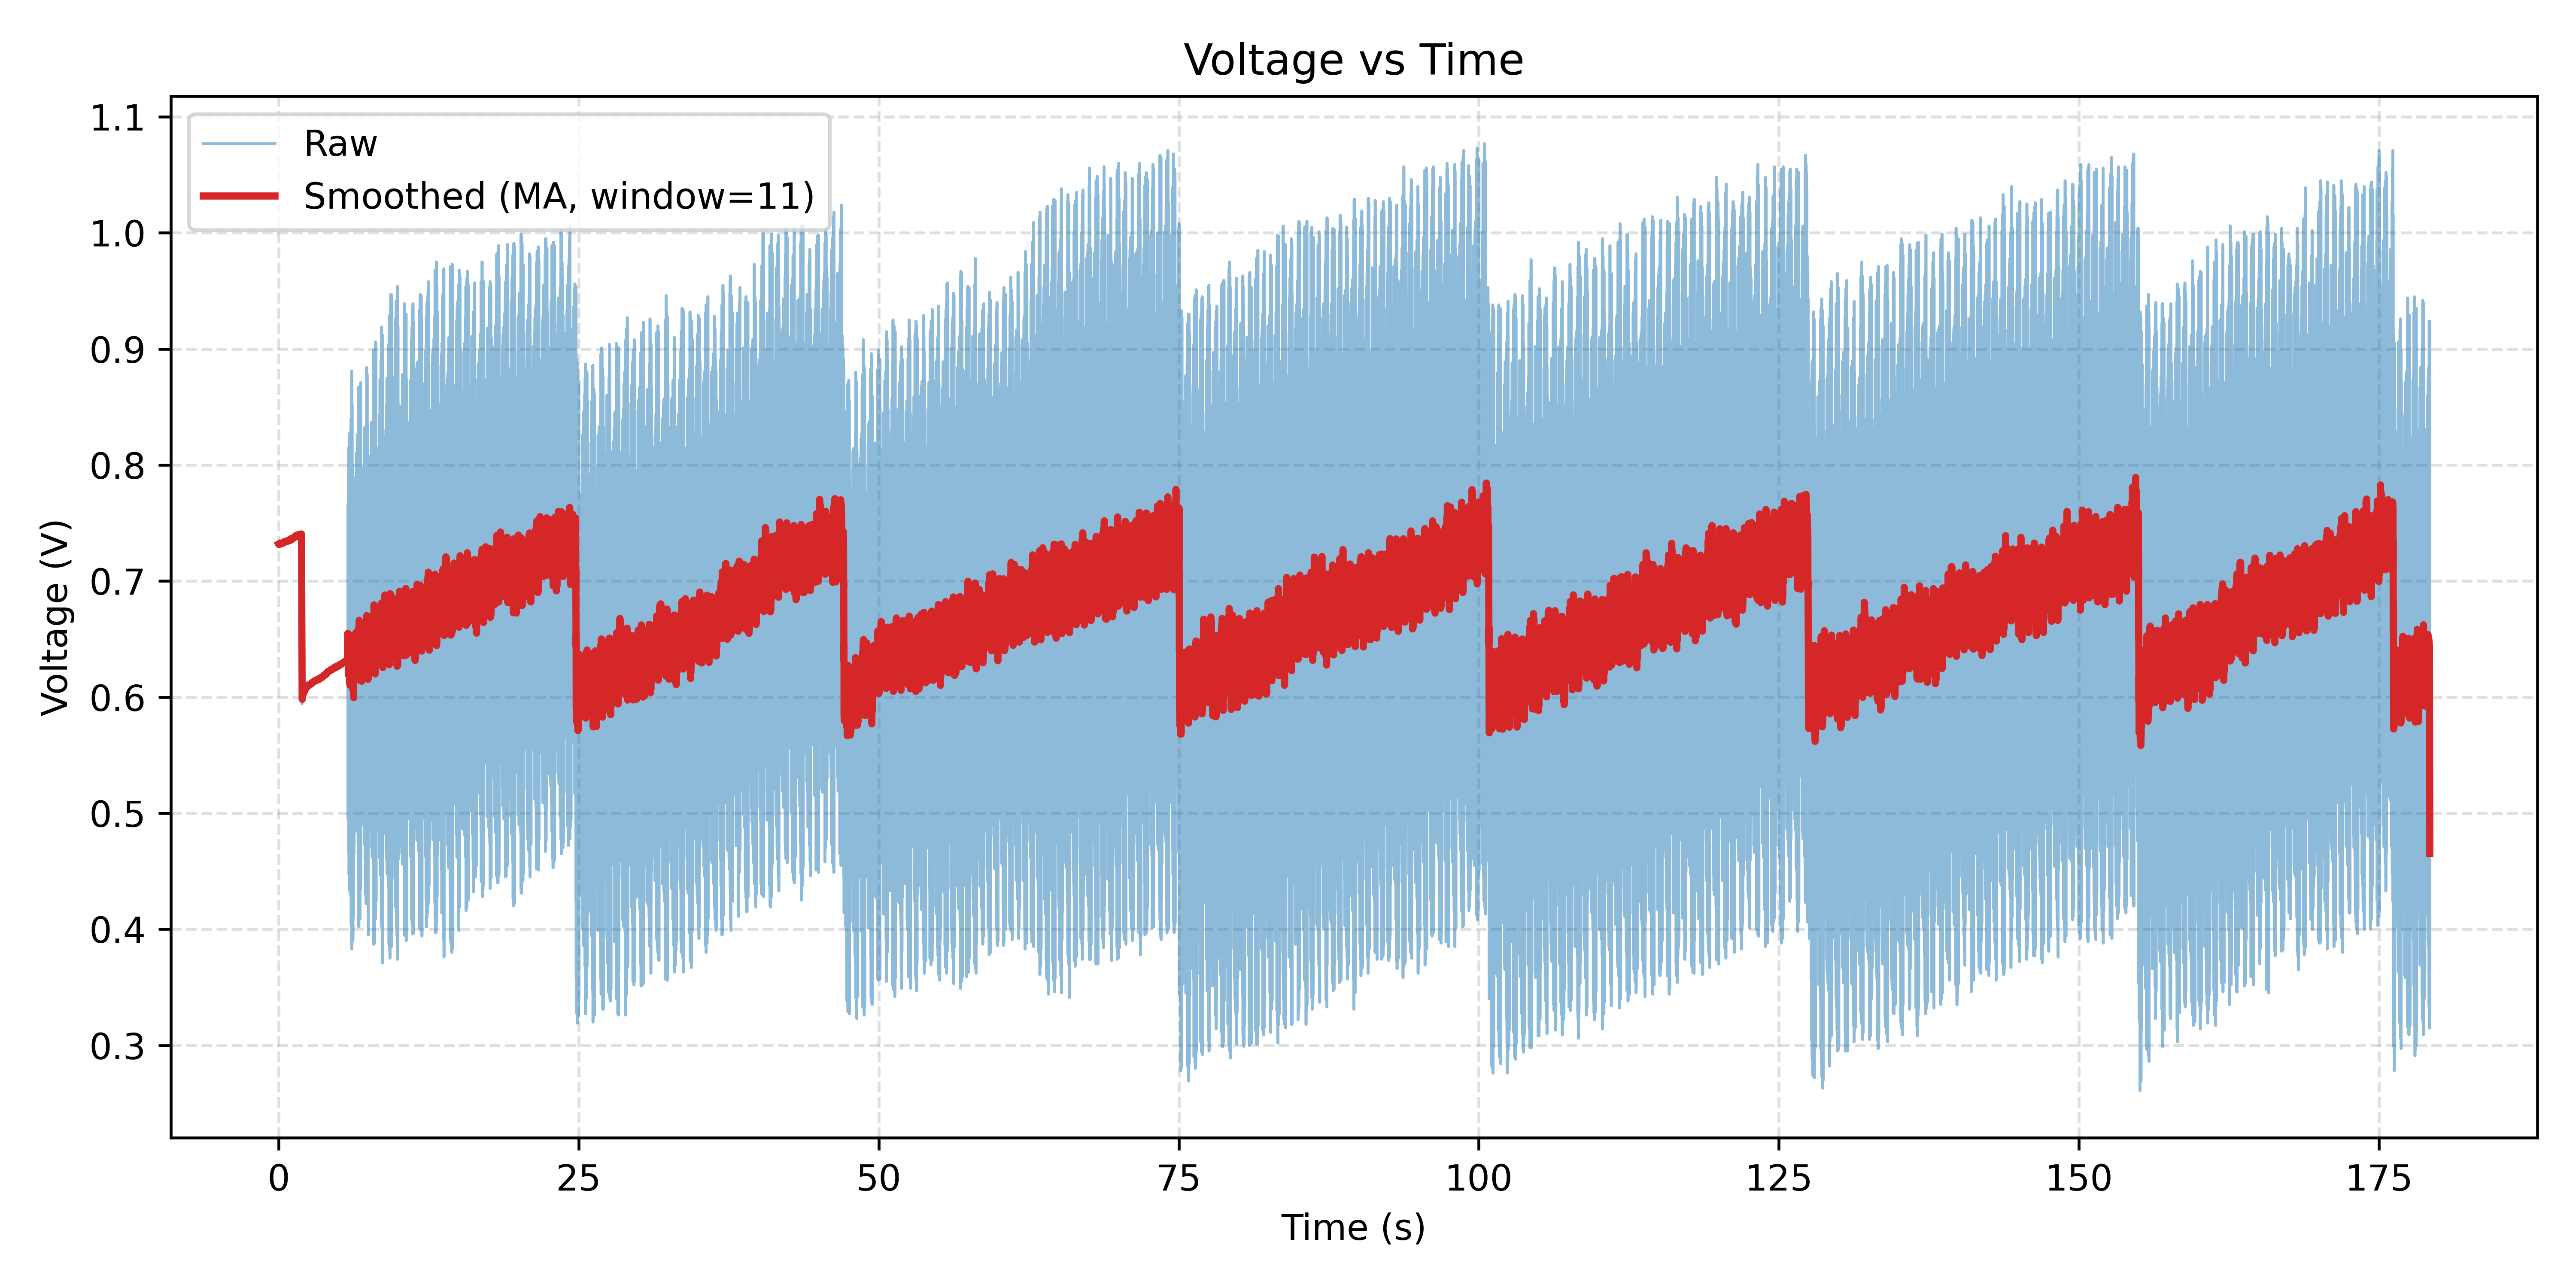

Data behind this chart, as committed beside it:
Time(ms), ADC, Voltage(V)
387, 681, 0.732
392, 681, 0.732
397, 681, 0.732
402, 681, 0.732
407, 681, 0.732
412, 680, 0.731
417, 680, 0.731
422, 681, 0.732
427, 680, 0.731
432, 681, 0.732
437, 681, 0.732
442, 680, 0.731
447, 681, 0.732
452, 681, 0.732
457, 680, 0.731
462, 680, 0.731
467, 681, 0.732
472, 681, 0.732
477, 681, 0.732
482, 681, 0.732
487, 681, 0.732
492, 681, 0.732
497, 681, 0.732
502, 681, 0.732
507, 681, 0.732
512, 681, 0.732
517, 681, 0.732
522, 681, 0.732
527, 681, 0.732
532, 681, 0.732
537, 681, 0.732
542, 681, 0.732
547, 681, 0.732
552, 681, 0.732
557, 681, 0.732
562, 681, 0.732
567, 681, 0.732
572, 682, 0.733
577, 681, 0.732
582, 681, 0.732
587, 681, 0.732
592, 681, 0.732
598, 681, 0.732
603, 681, 0.732
608, 682, 0.733
613, 682, 0.733
618, 681, 0.732
623, 681, 0.732
628, 682, 0.733
633, 681, 0.732
638, 682, 0.733
643, 681, 0.732
648, 682, 0.733
653, 681, 0.732
658, 681, 0.732
663, 681, 0.732
668, 681, 0.732
673, 681, 0.732
678, 682, 0.733
683, 682, 0.733
... 35,648 more rows
